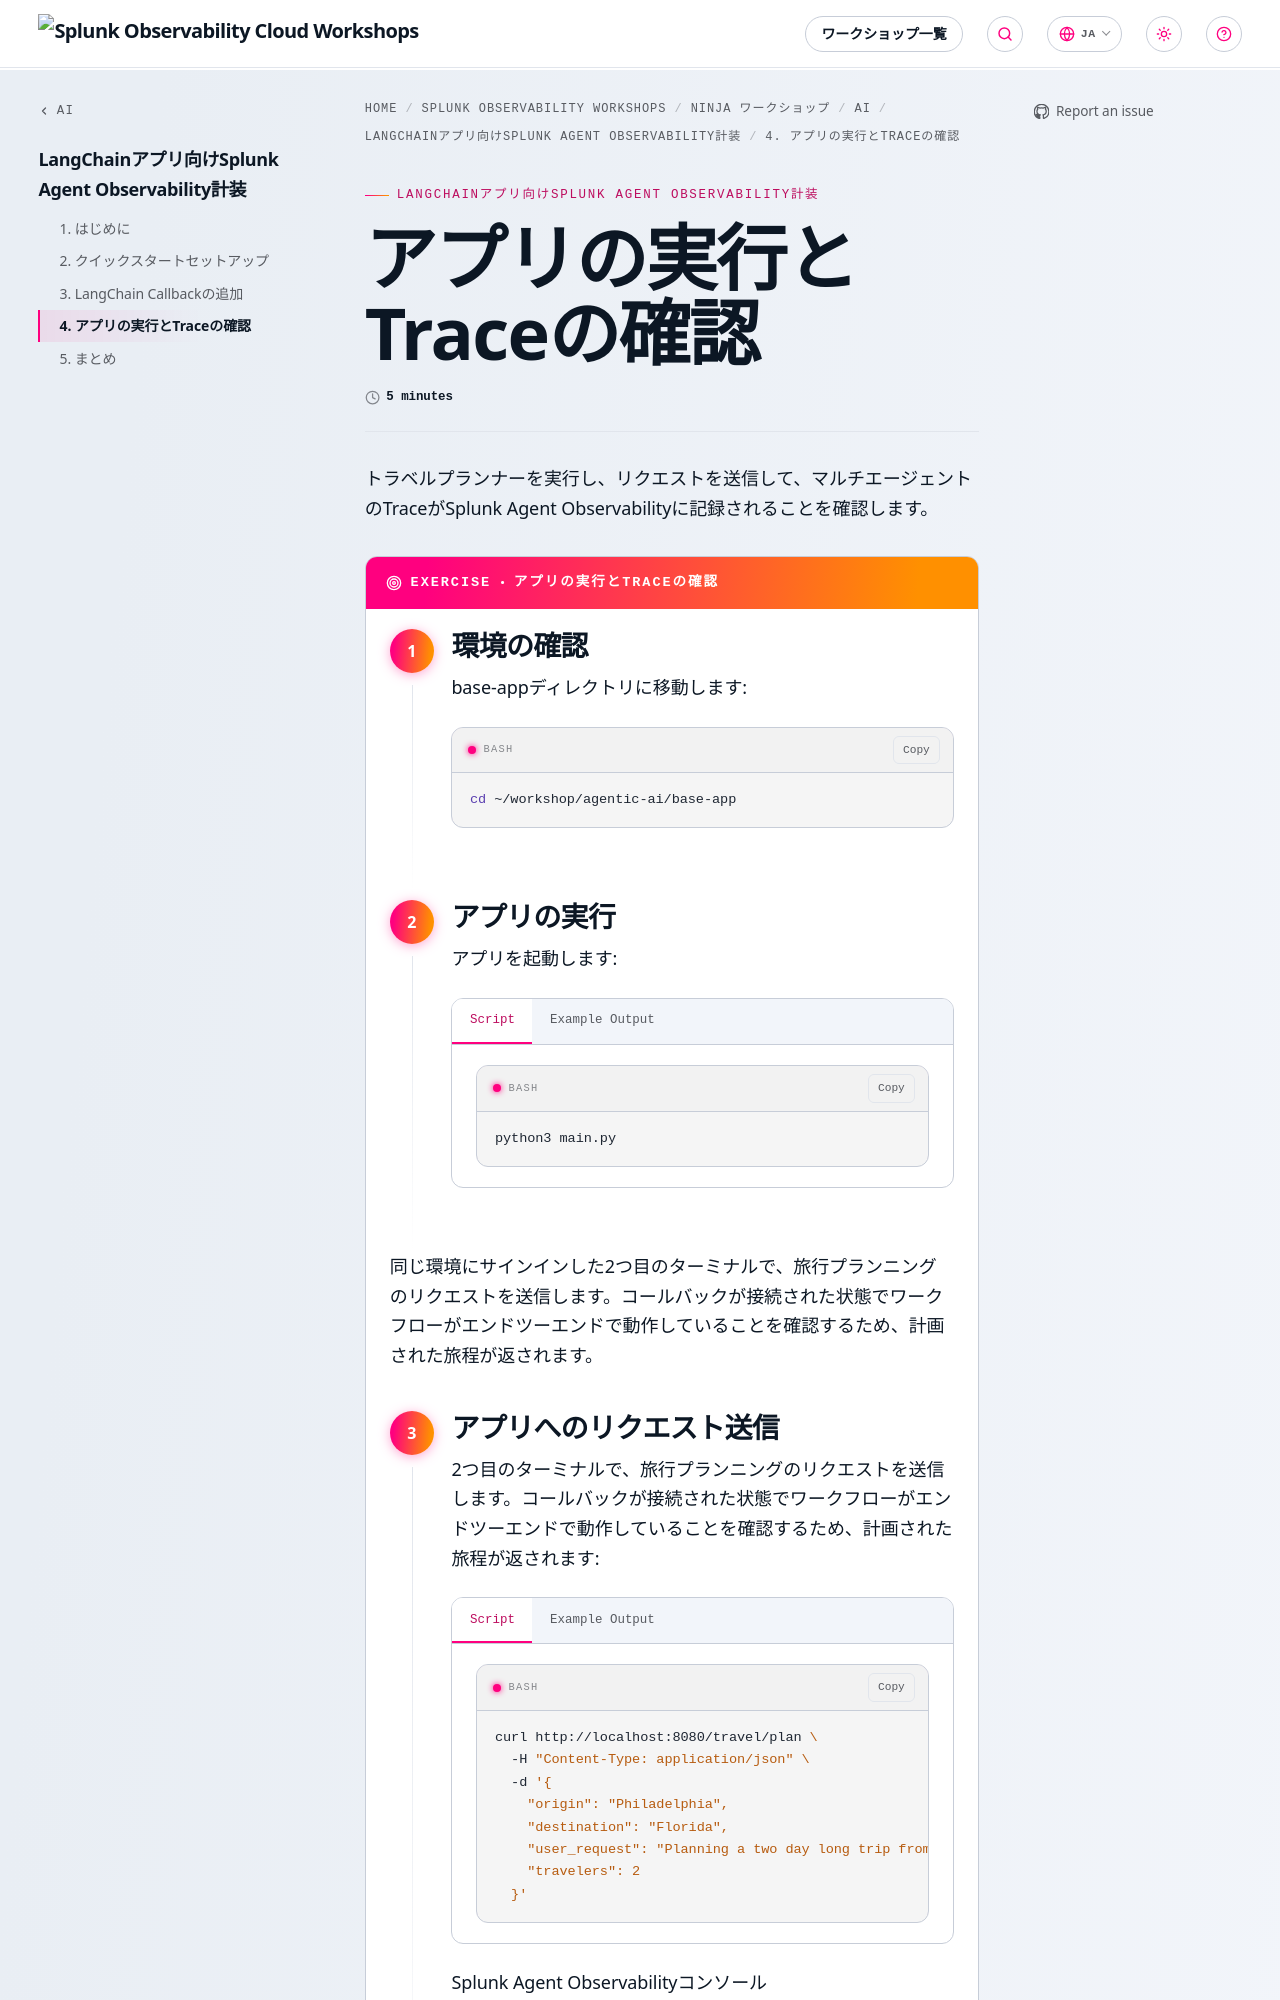

repository: splunk/observability-workshop · page: ja/ninja-workshops/ai/2-agent-observability-galileo/4-run-and-verify-trace/index.html · generator: mkdocs

---
title: アプリの実行とTraceの確認
linkTitle: 4. アプリの実行とTraceの確認
weight: 4
time: 5 minutes
---

トラベルプランナーを実行し、リクエストを送信して、マルチエージェントのTraceがSplunk Agent Observabilityに記録されることを確認します。

{{< exercise title="アプリの実行とTraceの確認" >}}

{{< step title="環境の確認" >}}
base-appディレクトリに移動します:

```bash
cd ~/workshop/agentic-ai/base-app
```

{{< /step >}}

{{< step title="アプリの実行"  >}}
アプリを起動します:

{{< tabs id="run-app" >}}
{{% tab title="Script" %}}

```bash
python3 main.py
```

{{% /tab %}}
{{% tab title="Example Output" %}}

```text
INFO:root:[INFO] Starting Flask server on http://0.0.0.0:8080
 * Serving Flask app 'main'
 * Running on all addresses (0.0.0.0)
 * Running on http://127.0.0.1:8080
```

{{% /tab %}}
{{< /tabs >}}
{{< /step >}}

同じ環境にサインインした2つ目のターミナルで、旅行プランニングのリクエストを送信します。コールバックが接続された状態でワークフローがエンドツーエンドで動作していることを確認するため、計画された旅程が返されます。

{{< step title="アプリへのリクエスト送信"  >}}
2つ目のターミナルで、旅行プランニングのリクエストを送信します。コールバックが接続された状態でワークフローがエンドツーエンドで動作していることを確認するため、計画された旅程が返されます:

{{< tabs id="send-request" >}}
{{% tab title="Script" %}}

```bash
curl http://localhost:8080/travel/plan \
  -H "Content-Type: application/json" \
  -d '{
    "origin": "Philadelphia",
    "destination": "Florida",
    "user_request": "Planning a two day long trip from Philadelphia to Florida. Looking for a boutique hotel, business-class flights and unique experiences.",
    "travelers": 2
  }'
```

{{% /tab %}}
{{% tab title="Example Output" %}}
